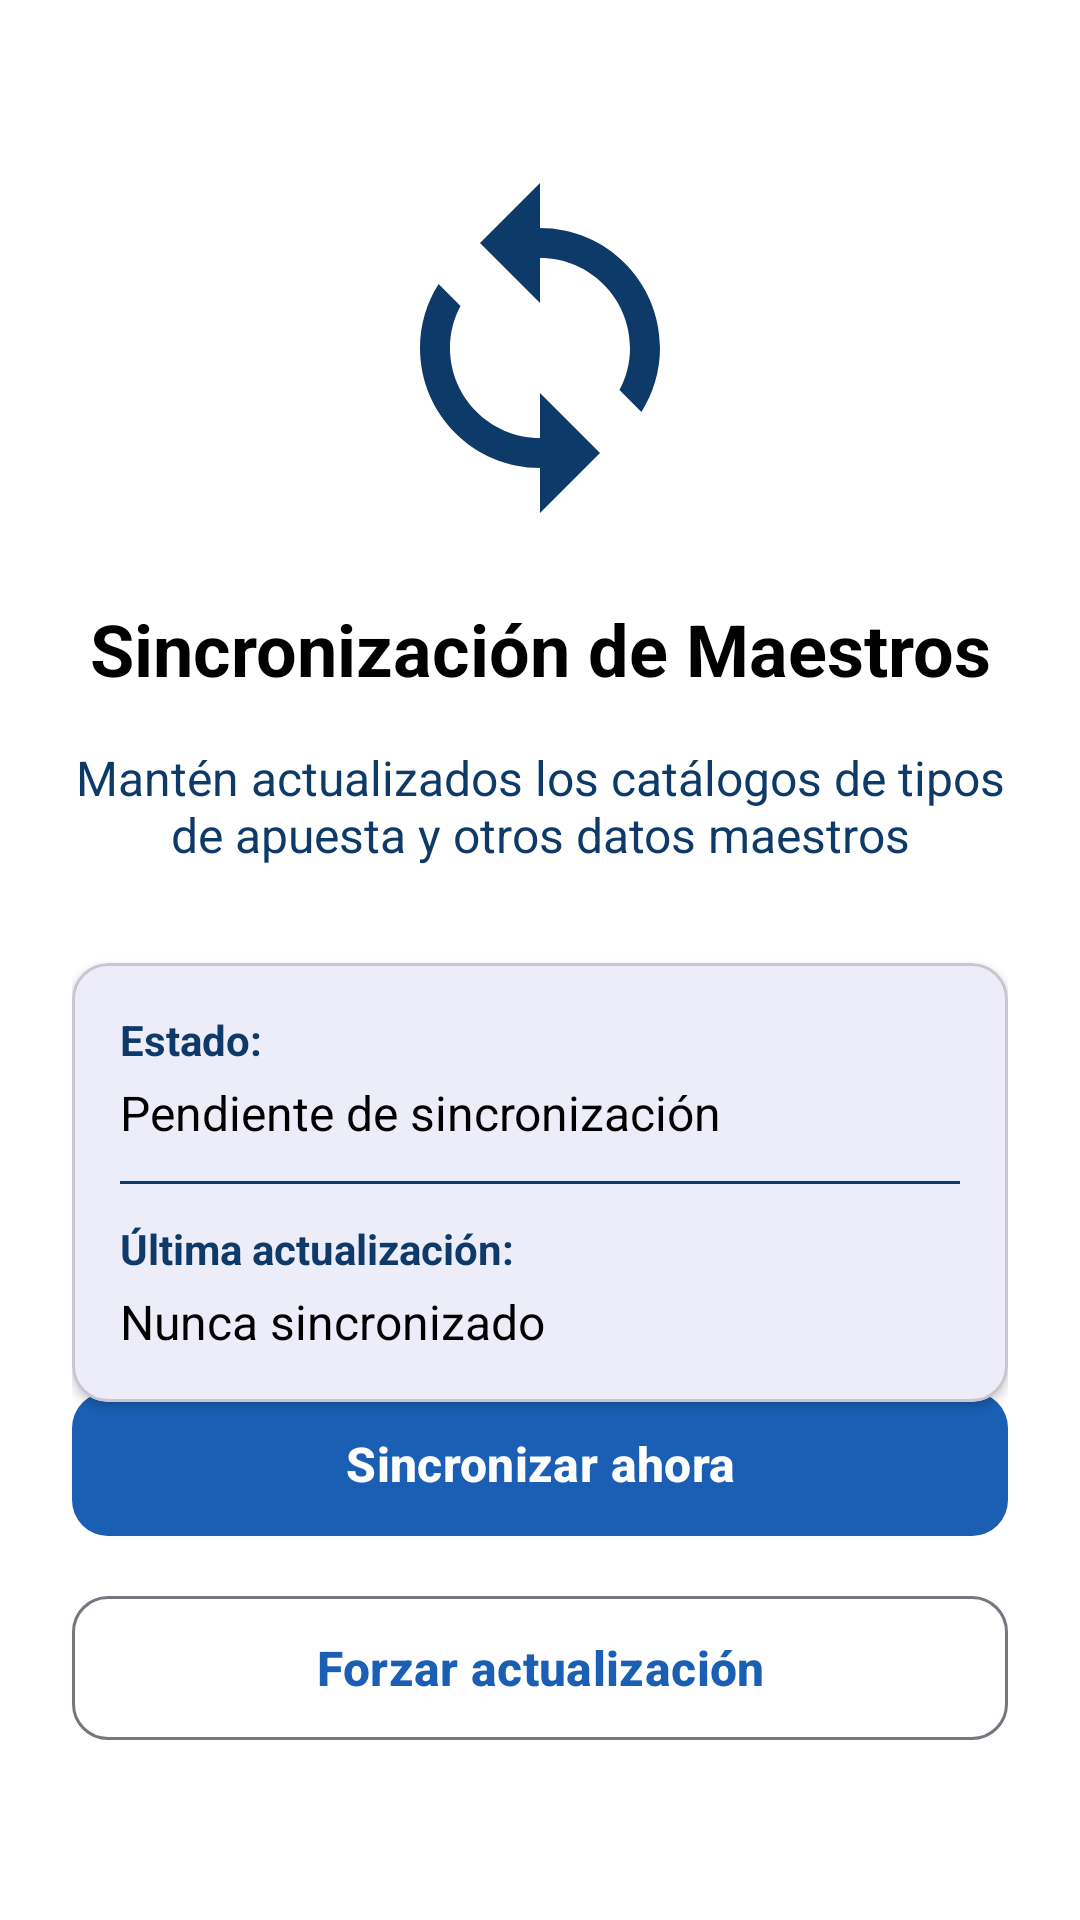

This screen was rendered from an Android layout file. Write that file and the resources it references.
<!-- AndroidManifest.xml: application theme Theme.ColjuegosSIVO -->
<!-- res/layout/fragment_maestros_sincronizacion.xml -->
<?xml version="1.0" encoding="utf-8"?>
<androidx.constraintlayout.widget.ConstraintLayout xmlns:android="http://schemas.android.com/apk/res/android"
    xmlns:app="http://schemas.android.com/apk/res-auto"
    xmlns:tools="http://schemas.android.com/tools"
    android:layout_width="match_parent"
    android:layout_height="match_parent"
    android:padding="24dp"
    android:background="@color/white">

    
    <ImageView
        android:id="@+id/sync_icon"
        android:layout_width="120dp"
        android:layout_height="120dp"
        android:src="@drawable/ic_sync"
        android:layout_marginTop="32dp"
        app:tint="@color/blue"
        app:layout_constraintTop_toTopOf="parent"
        app:layout_constraintStart_toStartOf="parent"
        app:layout_constraintEnd_toEndOf="parent" />

    
    <TextView
        android:id="@+id/title_text"
        android:layout_width="wrap_content"
        android:layout_height="wrap_content"
        android:text="@string/maestros_sincronizacion_titulo"
        android:textSize="24sp"
        android:textStyle="bold"
        android:textColor="@color/black"
        android:layout_marginTop="24dp"
        app:layout_constraintTop_toBottomOf="@id/sync_icon"
        app:layout_constraintStart_toStartOf="parent"
        app:layout_constraintEnd_toEndOf="parent" />

    
    <TextView
        android:id="@+id/description_text"
        android:layout_width="0dp"
        android:layout_height="wrap_content"
        android:text="@string/maestros_sincronizacion_descripcion"
        android:textSize="16sp"
        android:textColor="@color/blue"
        android:textAlignment="center"
        android:layout_marginTop="16dp"
        app:layout_constraintTop_toBottomOf="@id/title_text"
        app:layout_constraintStart_toStartOf="parent"
        app:layout_constraintEnd_toEndOf="parent" />

    
    <com.google.android.material.card.MaterialCardView
        android:id="@+id/info_card"
        android:layout_width="0dp"
        android:layout_height="wrap_content"
        android:layout_marginTop="32dp"
        app:cardCornerRadius="12dp"
        app:cardElevation="2dp"
        app:layout_constraintTop_toBottomOf="@id/description_text"
        app:layout_constraintStart_toStartOf="parent"
        app:layout_constraintEnd_toEndOf="parent">

        <LinearLayout
            android:layout_width="match_parent"
            android:layout_height="wrap_content"
            android:orientation="vertical"
            android:padding="16dp">

            
            <TextView
                android:id="@+id/status_label"
                android:layout_width="wrap_content"
                android:layout_height="wrap_content"
                android:text="@string/maestros_estado"
                android:textSize="14sp"
                android:textColor="@color/blue"
                android:textStyle="bold" />

            <TextView
                android:id="@+id/status_value"
                android:layout_width="wrap_content"
                android:layout_height="wrap_content"
                android:text="@string/maestros_estado_pendiente"
                android:textSize="16sp"
                android:textColor="@color/black"
                android:layout_marginTop="4dp" />

            
            <View
                android:layout_width="match_parent"
                android:layout_height="1dp"
                android:background="@color/blue"
                android:layout_marginVertical="12dp" />

            
            <TextView
                android:id="@+id/last_sync_label"
                android:layout_width="wrap_content"
                android:layout_height="wrap_content"
                android:text="@string/maestros_ultima_actualizacion"
                android:textSize="14sp"
                android:textColor="@color/blue"
                android:textStyle="bold" />

            <TextView
                android:id="@+id/last_sync_value"
                android:layout_width="wrap_content"
                android:layout_height="wrap_content"
                android:text="@string/maestros_nunca_sincronizado"
                android:textSize="16sp"
                android:textColor="@color/black"
                android:layout_marginTop="4dp" />

        </LinearLayout>

    </com.google.android.material.card.MaterialCardView>

    
    <com.google.android.material.progressindicator.CircularProgressIndicator
        android:id="@+id/progress_indicator"
        android:layout_width="wrap_content"
        android:layout_height="wrap_content"
        android:indeterminate="true"
        android:visibility="gone"
        app:indicatorColor="@color/blue"
        app:layout_constraintTop_toBottomOf="@id/info_card"
        app:layout_constraintStart_toStartOf="parent"
        app:layout_constraintEnd_toEndOf="parent"
        app:layout_constraintBottom_toTopOf="@id/sync_button"
        android:layout_marginVertical="24dp" />

    
    <TextView
        android:id="@+id/status_message"
        android:layout_width="0dp"
        android:layout_height="wrap_content"
        android:textAlignment="center"
        android:textSize="14sp"
        android:textColor="@color/blue"
        android:visibility="gone"
        app:layout_constraintTop_toBottomOf="@id/info_card"
        app:layout_constraintStart_toStartOf="parent"
        app:layout_constraintEnd_toEndOf="parent"
        app:layout_constraintBottom_toTopOf="@id/sync_button"
        android:layout_marginVertical="24dp"
        tools:text="Sincronizando maestros..." />

    
    <com.google.android.material.button.MaterialButton
        android:id="@+id/sync_button"
        android:layout_width="0dp"
        android:layout_height="56dp"
        android:text="@string/maestros_sincronizar"
        android:textSize="16sp"
        android:textStyle="bold"
        app:cornerRadius="12dp"
        app:layout_constraintBottom_toTopOf="@id/force_update_button"
        app:layout_constraintStart_toStartOf="parent"
        app:layout_constraintEnd_toEndOf="parent"
        android:layout_marginBottom="12dp" />

    
    <com.google.android.material.button.MaterialButton
        android:id="@+id/force_update_button"
        android:layout_width="0dp"
        android:layout_height="56dp"
        android:text="@string/maestros_forzar_actualizacion"
        android:textSize="16sp"
        android:textStyle="bold"
        app:cornerRadius="12dp"
        style="@style/Widget.Material3.Button.OutlinedButton"
        app:layout_constraintBottom_toBottomOf="parent"
        app:layout_constraintStart_toStartOf="parent"
        app:layout_constraintEnd_toEndOf="parent"
        android:layout_marginBottom="32dp" />

</androidx.constraintlayout.widget.ConstraintLayout>
<!-- resources referenced by this layout -->
<resources>
  <color name="black">#FF000000</color>
  <color name="blue">#0D3A68</color>
  <color name="white">#FFFFFFFF</color>
  <!-- drawable ic_sync (drawable) -->
  <?xml version="1.0" encoding="utf-8"?>
  <vector xmlns:android="http://schemas.android.com/apk/res/android"
      android:width="24dp"
      android:height="24dp"
      android:viewportWidth="24"
      android:viewportHeight="24">
      
      <path
          android:fillColor="#FF000000"
          android:pathData="M12,4V1L8,5l4,4V6c3.31,0 6,2.69 6,6 0,1.01 -0.25,1.97 -0.7,2.8l1.46,1.46C19.54,15.03 20,13.57 20,12c0,-4.42 -3.58,-8 -8,-8zM12,18c-3.31,0 -6,-2.69 -6,-6 0,-1.01 0.25,-1.97 0.7,-2.8L5.24,7.74C4.46,8.97 4,10.43 4,12c0,4.42 3.58,8 8,8v3l4,-4 -4,-4v3z"/>
      
  </vector>
  <string name="maestros_estado">Estado:</string>
  <string name="maestros_estado_pendiente">Pendiente de sincronización</string>
  <string name="maestros_forzar_actualizacion">Forzar actualización</string>
  <string name="maestros_nunca_sincronizado">Nunca sincronizado</string>
  <string name="maestros_sincronizacion_descripcion">Mantén actualizados los catálogos de tipos de apuesta y otros datos maestros</string>
  <string name="maestros_sincronizacion_titulo">Sincronización de Maestros</string>
  <string name="maestros_sincronizar">Sincronizar ahora</string>
  <string name="maestros_ultima_actualizacion">Última actualización:</string>
  <style name="Theme.ColjuegosSIVO" parent="Theme.Material3.DayNight.NoActionBar">
      
          <item name="android:statusBarColor">@color/app_background</item>
          
          <item name="android:windowLightStatusBar">true</item>
          
          <item name="colorPrimary">@color/main</item>
          <item name="colorOnPrimary">@color/white</item>
          
          <item name="colorOnSecondary">@color/black</item>
          
      </style>
  <color name="app_background">#F8F9FA</color>
  <color name="main">#1A5FB4</color>
</resources>
